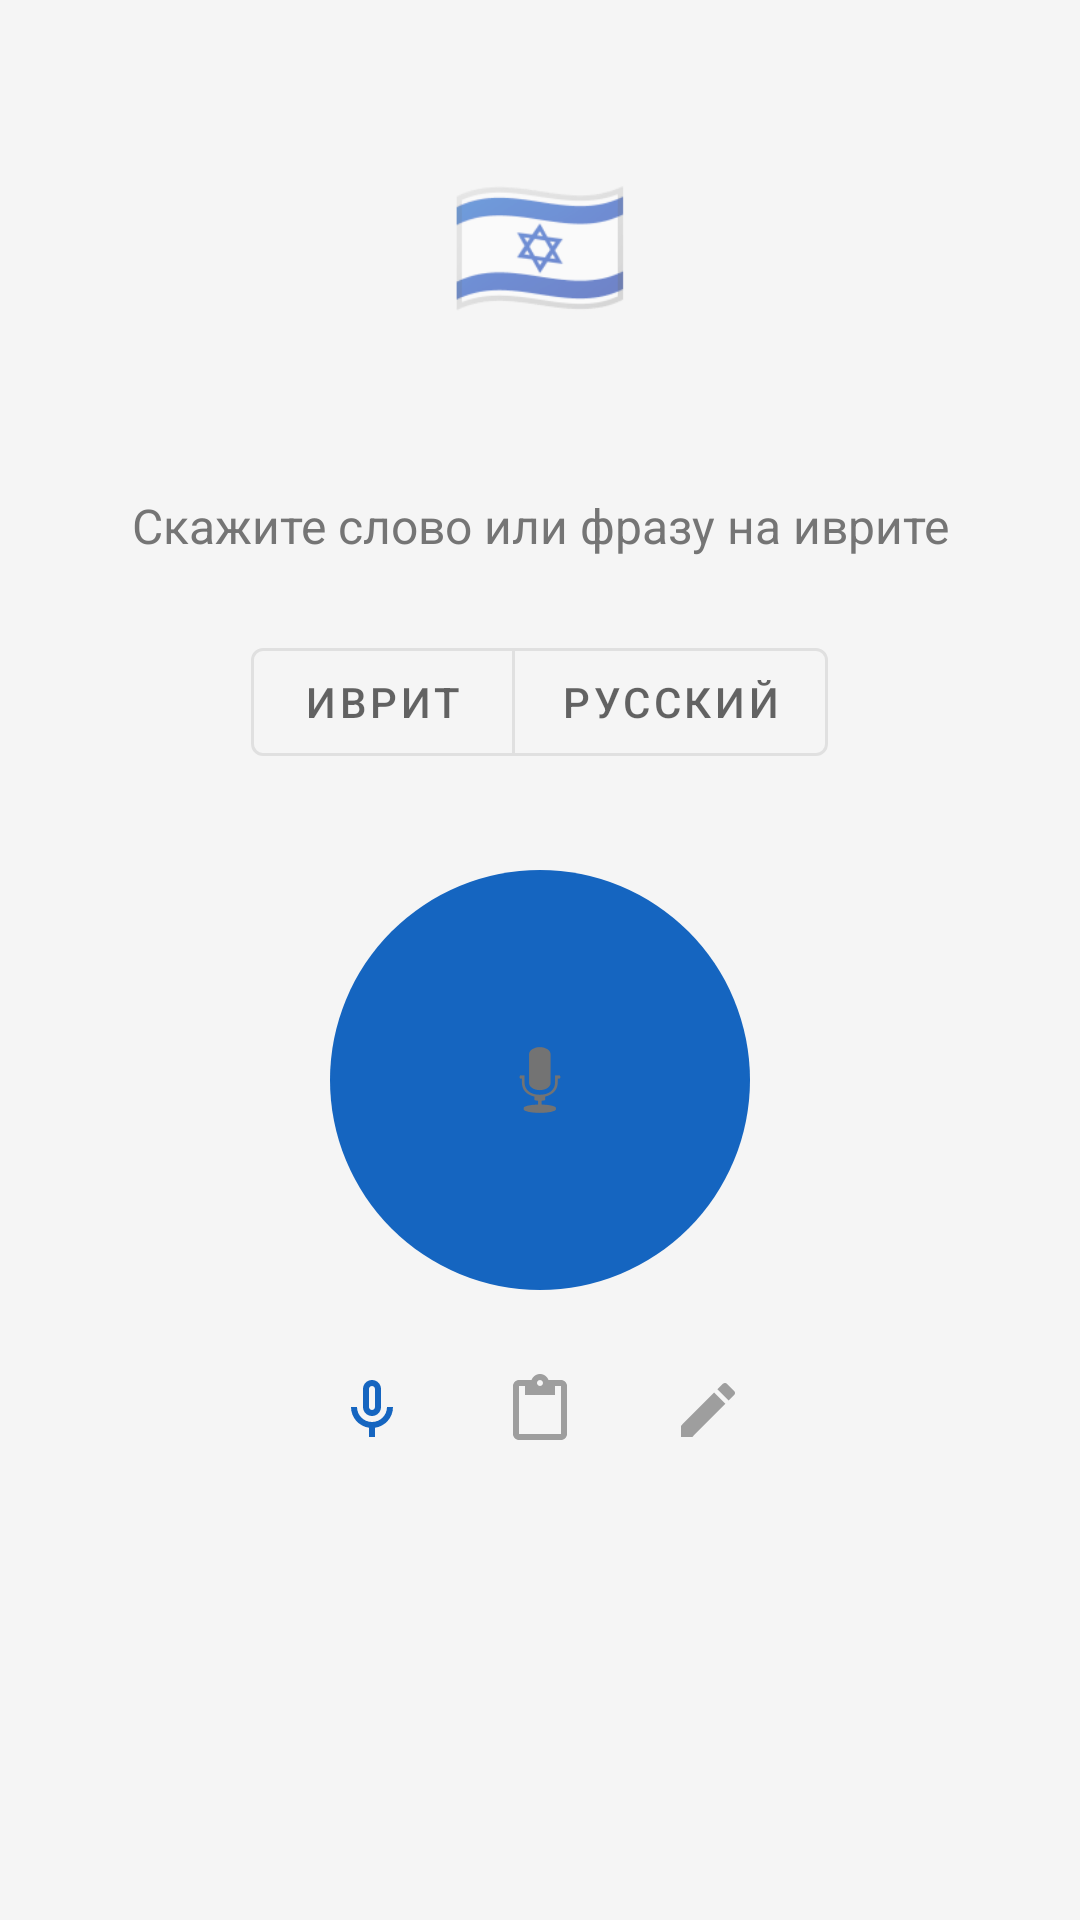

This screen was rendered from an Android layout file. Write that file and the resources it references.
<!-- AndroidManifest.xml: application theme Theme.Hebrew -->
<!-- res/layout/fragment_voice.xml -->
<?xml version="1.0" encoding="utf-8"?>
<androidx.core.widget.NestedScrollView
    xmlns:android="http://schemas.android.com/apk/res/android"
    xmlns:app="http://schemas.android.com/apk/res-auto"
    android:layout_width="match_parent"
    android:layout_height="match_parent"
    android:background="@color/grey_light"
    android:fillViewport="true">

    <LinearLayout
        android:layout_width="match_parent"
        android:layout_height="wrap_content"
        android:orientation="vertical"
        android:gravity="center_horizontal"
        android:paddingBottom="16dp">

        <TextView
            android:id="@+id/tvAppTitle"
            android:layout_width="wrap_content"
            android:layout_height="wrap_content"
            android:text="🇮🇱"
            android:textSize="48sp"
            android:layout_marginTop="48dp" />

        <TextView
            android:id="@+id/tvCardCount"
            android:layout_width="wrap_content"
            android:layout_height="wrap_content"
            android:minHeight="24dp"
            android:textSize="14sp"
            android:textColor="@color/colorPrimary"
            android:textStyle="bold"
            android:layout_marginTop="8dp" />

        <TextView
            android:id="@+id/tvHint"
            android:layout_width="wrap_content"
            android:layout_height="wrap_content"
            android:text="@string/hint_voice"
            android:textSize="16sp"
            android:textColor="@color/text_secondary"
            android:gravity="center"
            android:padding="16dp"
            android:layout_marginTop="4dp" />

        <com.google.android.material.button.MaterialButtonToggleGroup
            android:id="@+id/langToggle"
            android:layout_width="wrap_content"
            android:layout_height="wrap_content"
            android:layout_marginTop="8dp"
            app:singleSelection="true"
            app:selectionRequired="true">

            <com.google.android.material.button.MaterialButton
                android:id="@+id/btnLangHebrew"
                android:layout_width="wrap_content"
                android:layout_height="wrap_content"
                android:text="@string/lang_hebrew"
                style="@style/Widget.MaterialComponents.Button.OutlinedButton" />

            <com.google.android.material.button.MaterialButton
                android:id="@+id/btnLangRussian"
                android:layout_width="wrap_content"
                android:layout_height="wrap_content"
                android:text="@string/lang_russian"
                style="@style/Widget.MaterialComponents.Button.OutlinedButton" />

        </com.google.android.material.button.MaterialButtonToggleGroup>

        
        <FrameLayout
            android:id="@+id/inputContainer"
            android:layout_width="match_parent"
            android:layout_height="148dp"
            android:layout_marginTop="32dp"
            android:clipChildren="false"
            android:clipToPadding="false">

            
            <ImageButton
                android:id="@+id/btnMic"
                android:layout_width="140dp"
                android:layout_height="140dp"
                android:layout_gravity="center_horizontal|top"
                android:background="@drawable/bg_mic_button"
                android:src="@android:drawable/ic_btn_speak_now"
                android:scaleType="centerInside"
                android:padding="24dp"
                android:contentDescription="Микрофон" />

            
            <View
                android:id="@+id/ripple1"
                android:layout_width="140dp"
                android:layout_height="140dp"
                android:layout_gravity="center_horizontal|top"
                android:background="@drawable/ic_ripple_circle"
                android:alpha="0"
                android:visibility="invisible" />

            <View
                android:id="@+id/ripple2"
                android:layout_width="140dp"
                android:layout_height="140dp"
                android:layout_gravity="center_horizontal|top"
                android:background="@drawable/ic_ripple_circle"
                android:alpha="0"
                android:visibility="invisible" />

            <View
                android:id="@+id/ripple3"
                android:layout_width="140dp"
                android:layout_height="140dp"
                android:layout_gravity="center_horizontal|top"
                android:background="@drawable/ic_ripple_circle"
                android:alpha="0"
                android:visibility="invisible" />

            
            <LinearLayout
                android:id="@+id/layoutTextInput"
                android:layout_width="match_parent"
                android:layout_height="match_parent"
                android:orientation="horizontal"
                android:gravity="center_vertical"
                android:paddingStart="16dp"
                android:paddingEnd="8dp"
                android:visibility="gone">

                <EditText
                    android:id="@+id/etManualInput"
                    android:layout_width="0dp"
                    android:layout_height="wrap_content"
                    android:layout_weight="1"
                    android:textSize="22sp"
                    android:textColor="@color/colorPrimary"
                    android:inputType="textMultiLine"
                    android:minLines="1"
                    android:maxLines="4"
                    android:background="@null"
                    android:hint="Введите текст..."
                    android:imeOptions="flagNoEnterAction" />

                <ImageButton
                    android:id="@+id/btnSendText"
                    android:layout_width="48dp"
                    android:layout_height="48dp"
                    android:layout_marginStart="4dp"
                    android:background="?attr/selectableItemBackgroundBorderless"
                    android:src="@drawable/ic_arrow_forward"
                    android:tint="@color/colorPrimary"
                    android:contentDescription="Перевести" />

            </LinearLayout>

        </FrameLayout>

        
        <LinearLayout
            android:id="@+id/layoutInputModes"
            android:layout_width="wrap_content"
            android:layout_height="wrap_content"
            android:orientation="horizontal"
            android:gravity="center_vertical"
            android:layout_marginTop="8dp">

            <ImageButton
                android:id="@+id/btnInputMic"
                android:layout_width="48dp"
                android:layout_height="48dp"
                android:layout_marginEnd="8dp"
                android:background="?attr/selectableItemBackgroundBorderless"
                android:src="@drawable/ic_mic"
                android:tint="@color/colorPrimary"
                android:contentDescription="Голосовой ввод" />

            <ImageButton
                android:id="@+id/btnInputClipboard"
                android:layout_width="48dp"
                android:layout_height="48dp"
                android:layout_marginEnd="8dp"
                android:background="?attr/selectableItemBackgroundBorderless"
                android:src="@drawable/ic_paste"
                android:tint="@color/grey_medium"
                android:contentDescription="Вставить из буфера" />

            <ImageButton
                android:id="@+id/btnInputKeyboard"
                android:layout_width="48dp"
                android:layout_height="48dp"
                android:background="?attr/selectableItemBackgroundBorderless"
                android:src="@drawable/ic_pencil"
                android:tint="@color/grey_medium"
                android:contentDescription="Ввод текста" />

        </LinearLayout>

        <com.google.android.material.button.MaterialButtonToggleGroup
            android:id="@+id/genderToggle"
            android:layout_width="wrap_content"
            android:layout_height="wrap_content"
            android:layout_marginTop="8dp"
            android:visibility="gone"
            app:singleSelection="true"
            app:selectionRequired="true">

            <com.google.android.material.button.MaterialButton
                android:id="@+id/btnGenderMale"
                android:layout_width="wrap_content"
                android:layout_height="wrap_content"
                android:text="@string/btn_gender_male"
                style="@style/Widget.MaterialComponents.Button.OutlinedButton" />

            <com.google.android.material.button.MaterialButton
                android:id="@+id/btnGenderFemale"
                android:layout_width="wrap_content"
                android:layout_height="wrap_content"
                android:text="@string/btn_gender_female"
                style="@style/Widget.MaterialComponents.Button.OutlinedButton" />

        </com.google.android.material.button.MaterialButtonToggleGroup>

        <TextView
            android:id="@+id/tvStatus"
            android:layout_width="wrap_content"
            android:layout_height="wrap_content"
            android:textSize="14sp"
            android:textColor="@color/text_secondary"
            android:gravity="center"
            android:layout_marginTop="16dp"
            android:visibility="gone" />

        <ProgressBar
            android:id="@+id/progressBar"
            android:layout_width="wrap_content"
            android:layout_height="wrap_content"
            android:visibility="gone"
            android:layout_marginTop="12dp" />

    </LinearLayout>
</androidx.core.widget.NestedScrollView>
<!-- resources referenced by this layout -->
<resources>
  <color name="colorPrimary">#1565C0</color>
  <color name="grey_light">#F5F5F5</color>
  <color name="grey_medium">#9E9E9E</color>
  <color name="text_secondary">#757575</color>
  <!-- drawable bg_mic_button (drawable) -->
  <?xml version="1.0" encoding="utf-8"?>
  <selector xmlns:android="http://schemas.android.com/apk/res/android">
      <item android:state_pressed="true">
          <shape android:shape="oval">
              <solid android:color="#0D47A1" />
              <size android:width="140dp" android:height="140dp" />
          </shape>
      </item>
      <item>
          <shape android:shape="oval">
              <solid android:color="#1565C0" />
              <size android:width="140dp" android:height="140dp" />
          </shape>
      </item>
  </selector>
  <!-- drawable ic_arrow_forward (drawable) -->
  <?xml version="1.0" encoding="utf-8"?>
  <vector xmlns:android="http://schemas.android.com/apk/res/android"
      android:width="24dp"
      android:height="24dp"
      android:viewportWidth="24"
      android:viewportHeight="24">
      <path
          android:fillColor="@android:color/black"
          android:pathData="M12,4L10.59,5.41L16.17,11H4v2h12.17l-5.58,5.59L12,20l8,-8z"/>
  </vector>
  <!-- drawable ic_mic (drawable) -->
  <?xml version="1.0" encoding="utf-8"?>
  <vector xmlns:android="http://schemas.android.com/apk/res/android"
      android:width="24dp"
      android:height="24dp"
      android:viewportWidth="24"
      android:viewportHeight="24">
      <path
          android:fillColor="@android:color/black"
          android:pathData="M12,14c1.66,0 3,-1.34 3,-3V5c0,-1.66 -1.34,-3 -3,-3S9,3.34 9,5v6c0,1.66 1.34,3 3,3zm-1,-9c0,-0.55 0.45,-1 1,-1s1,0.45 1,1v6c0,0.55 -0.45,1 -1,1s-1,-0.45 -1,-1V5zm6,6c0,2.76 -2.24,5 -5,5s-5,-2.24 -5,-5H5c0,3.53 2.61,6.43 6,6.92V21h2v-3.08c3.39,-0.49 6,-3.39 6,-6.92h-2z"/>
  </vector>
  <!-- drawable ic_paste (drawable) -->
  <?xml version="1.0" encoding="utf-8"?>
  <vector xmlns:android="http://schemas.android.com/apk/res/android"
      android:width="24dp"
      android:height="24dp"
      android:viewportWidth="24"
      android:viewportHeight="24">
      <path
          android:fillColor="@android:color/black"
          android:pathData="M19,2h-4.18C14.4,0.84 13.3,0 12,0c-1.3,0 -2.4,0.84 -2.82,2H5C3.9,2 3,2.9 3,4v16c0,1.1 0.9,2 2,2h14c1.1,0 2,-0.9 2,-2V4C21,2.9 20.1,2 19,2zM12,2c0.55,0 1,0.45 1,1s-0.45,1 -1,1s-1,-0.45 -1,-1S11.45,2 12,2zM19,20H5V4h2v3h10V4h2v16z"/>
  </vector>
  <!-- drawable ic_pencil (drawable) -->
  <?xml version="1.0" encoding="utf-8"?>
  <vector xmlns:android="http://schemas.android.com/apk/res/android"
      android:width="24dp"
      android:height="24dp"
      android:viewportWidth="24"
      android:viewportHeight="24">
      <path
          android:fillColor="@android:color/black"
          android:pathData="M3,17.25V21h3.75L17.81,9.94l-3.75,-3.75L3,17.25zM20.71,7.04c0.39,-0.39 0.39,-1.02 0,-1.41l-2.34,-2.34c-0.39,-0.39 -1.02,-0.39 -1.41,0l-1.83,1.83 3.75,3.75 1.83,-1.83z"/>
  </vector>
  <string name="btn_gender_female">Женский</string>
  <string name="btn_gender_male">Мужской</string>
  <string name="hint_voice">Скажите слово или фразу на иврите</string>
  <string name="lang_hebrew">Иврит</string>
  <string name="lang_russian">Русский</string>
  <style name="Theme.Hebrew" parent="Theme.MaterialComponents.DayNight.NoActionBar">
          <item name="colorPrimary">@color/colorPrimary</item>
          <item name="colorPrimaryVariant">@color/colorPrimaryDark</item>
          <item name="colorOnPrimary">@color/white</item>
          <item name="colorSecondary">@color/colorAccent</item>
          <item name="colorOnSecondary">@color/black</item>
          <item name="android:statusBarColor">@color/colorPrimaryDark</item>
      </style>
  <color name="colorPrimaryDark">#0D47A1</color>
  <color name="white">#FFFFFFFF</color>
  <color name="colorAccent">#FFB300</color>
  <color name="black">#FF000000</color>
</resources>
